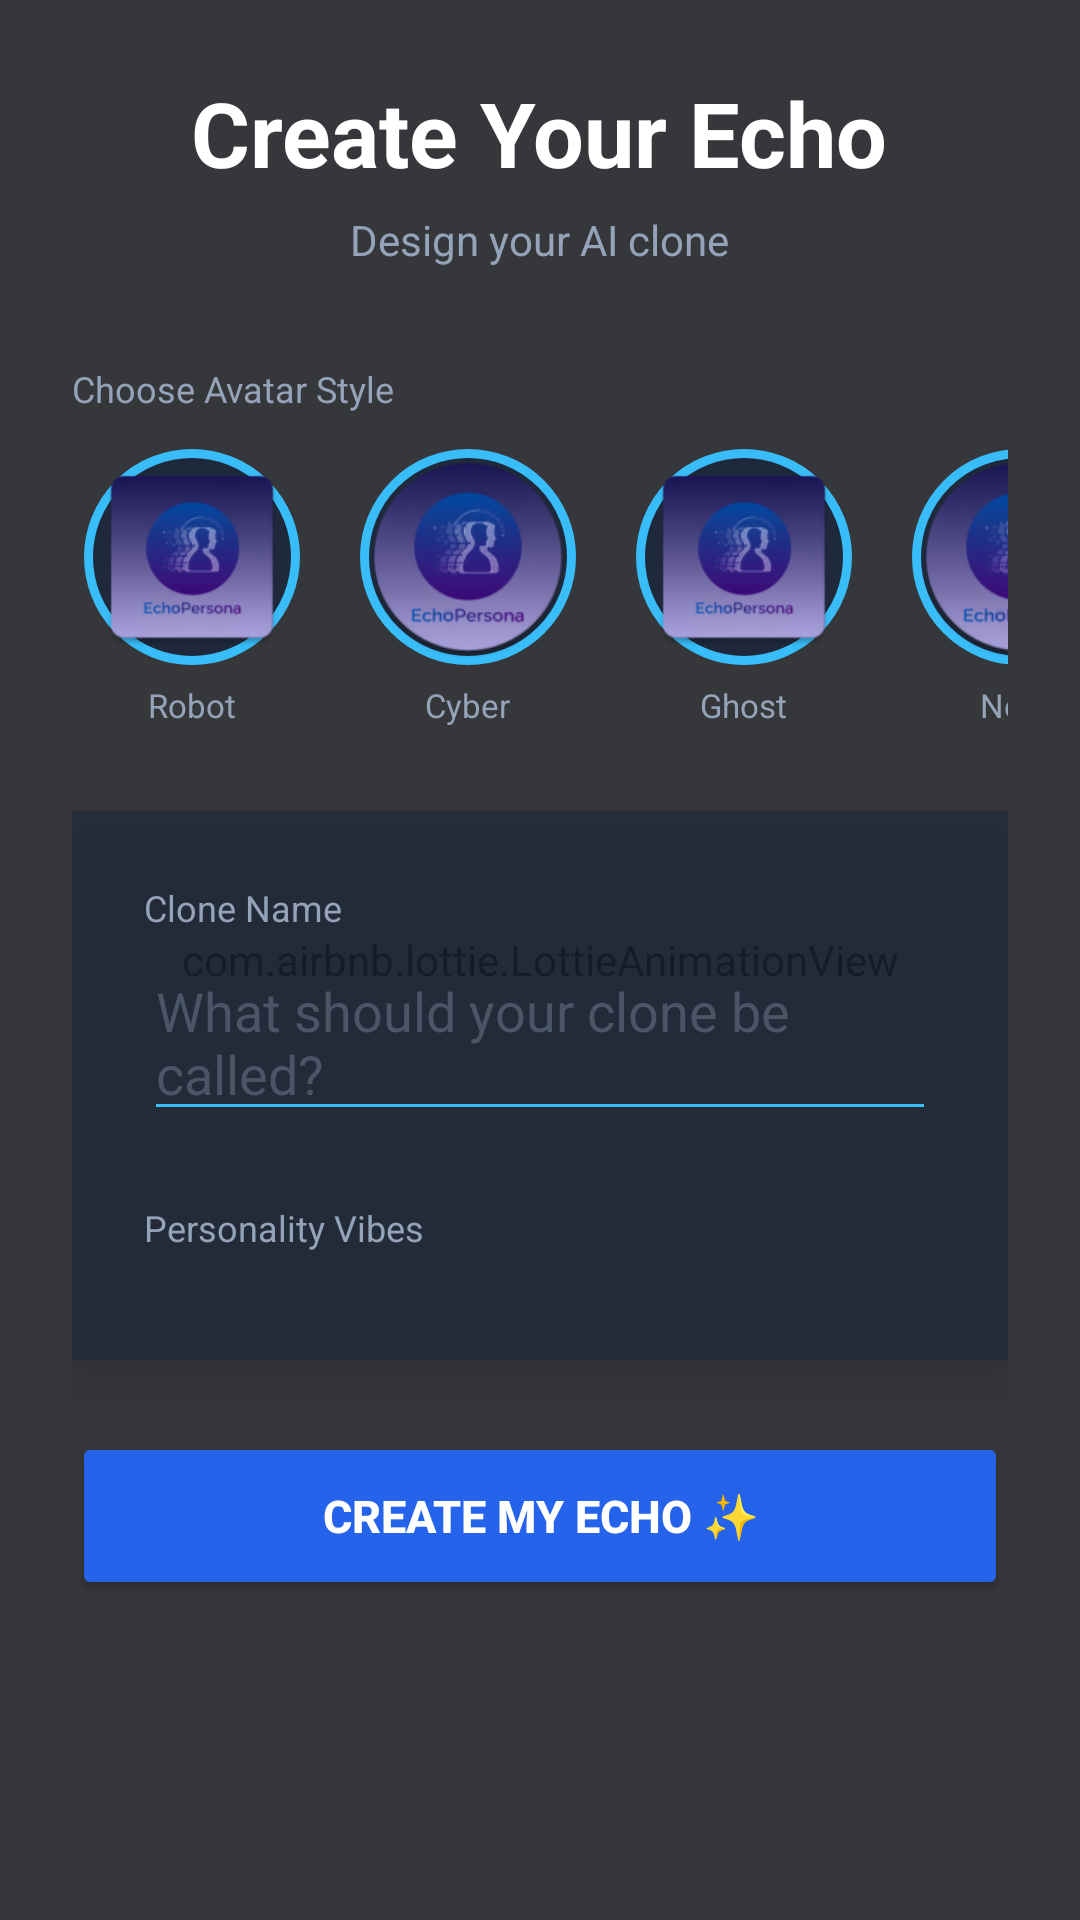

Reconstruct the res/layout file that produces this screen, plus the resources it refers to.
<!-- AndroidManifest.xml: application theme Theme.EchoPersona -->
<!-- res/layout/activity_avatar_creation.xml -->
<?xml version="1.0" encoding="utf-8"?>
<FrameLayout
    xmlns:android="http://schemas.android.com/apk/res/android"
    xmlns:app="http://schemas.android.com/apk/res-auto"
    android:id="@+id/avatarCreationPage"
    android:layout_width="match_parent"
    android:layout_height="match_parent"
    android:background="#0B1120">

    
    <com.airbnb.lottie.LottieAnimationView
        android:layout_width="match_parent"
        android:layout_height="match_parent"
        app:lottie_rawRes="@raw/background_anim"
        app:lottie_autoPlay="true"
        app:lottie_loop="true"
        android:scaleType="centerCrop"
        android:alpha="0.6"/>

    
    <View
        android:layout_width="match_parent"
        android:layout_height="match_parent"
        android:background="#55000000"/>

    
    <ScrollView
        android:layout_width="match_parent"
        android:layout_height="match_parent">

        <LinearLayout
            android:layout_width="match_parent"
            android:layout_height="wrap_content"
            android:orientation="vertical"
            android:gravity="center_horizontal"
            android:padding="24dp"
            android:paddingTop="60dp"
            android:paddingBottom="40dp">

            
            <TextView
                android:layout_width="wrap_content"
                android:layout_height="wrap_content"
                android:text="Create Your Echo"
                android:textSize="30sp"
                android:textStyle="bold"
                android:textColor="#FFFFFF"
                android:layout_marginBottom="6dp"/>

            <TextView
                android:layout_width="wrap_content"
                android:layout_height="wrap_content"
                android:text="Design your AI clone"
                android:textSize="14sp"
                android:textColor="#94A3B8"
                android:layout_marginBottom="32dp"/>

            
            <TextView
                android:layout_width="match_parent"
                android:layout_height="wrap_content"
                android:text="Choose Avatar Style"
                android:textColor="#94A3B8"
                android:textSize="12sp"
                android:layout_marginBottom="12dp"/>

            <HorizontalScrollView
                android:layout_width="match_parent"
                android:layout_height="wrap_content"
                android:scrollbars="none"
                android:layout_marginBottom="28dp">

                <LinearLayout
                    android:layout_width="wrap_content"
                    android:layout_height="wrap_content"
                    android:orientation="horizontal">

                    
                    <LinearLayout
                        android:layout_width="80dp"
                        android:layout_height="wrap_content"
                        android:orientation="vertical"
                        android:gravity="center"
                        android:layout_marginEnd="12dp">
                        <ImageView
                            android:layout_width="72dp"
                            android:layout_height="72dp"
                            android:src="@mipmap/ic_launcher"
                            android:background="@drawable/circle_border"
                            android:scaleType="centerCrop"
                            android:padding="2dp"/>
                        <TextView
                            android:layout_width="wrap_content"
                            android:layout_height="wrap_content"
                            android:text="Robot"
                            android:textColor="#94A3B8"
                            android:textSize="11sp"
                            android:layout_marginTop="6dp"/>
                    </LinearLayout>

                    
                    <LinearLayout
                        android:layout_width="80dp"
                        android:layout_height="wrap_content"
                        android:orientation="vertical"
                        android:gravity="center"
                        android:layout_marginEnd="12dp">
                        <ImageView
                            android:layout_width="72dp"
                            android:layout_height="72dp"
                            android:src="@mipmap/ic_launcher_round"
                            android:background="@drawable/circle_border"
                            android:scaleType="centerCrop"
                            android:padding="2dp"/>
                        <TextView
                            android:layout_width="wrap_content"
                            android:layout_height="wrap_content"
                            android:text="Cyber"
                            android:textColor="#94A3B8"
                            android:textSize="11sp"
                            android:layout_marginTop="6dp"/>
                    </LinearLayout>

                    
                    <LinearLayout
                        android:layout_width="80dp"
                        android:layout_height="wrap_content"
                        android:orientation="vertical"
                        android:gravity="center"
                        android:layout_marginEnd="12dp">
                        <ImageView
                            android:layout_width="72dp"
                            android:layout_height="72dp"
                            android:src="@mipmap/ic_launcher"
                            android:background="@drawable/circle_border"
                            android:scaleType="centerCrop"
                            android:padding="2dp"/>
                        <TextView
                            android:layout_width="wrap_content"
                            android:layout_height="wrap_content"
                            android:text="Ghost"
                            android:textColor="#94A3B8"
                            android:textSize="11sp"
                            android:layout_marginTop="6dp"/>
                    </LinearLayout>

                    
                    <LinearLayout
                        android:layout_width="80dp"
                        android:layout_height="wrap_content"
                        android:orientation="vertical"
                        android:gravity="center">
                        <ImageView
                            android:layout_width="72dp"
                            android:layout_height="72dp"
                            android:src="@mipmap/ic_launcher_round"
                            android:background="@drawable/circle_border"
                            android:scaleType="centerCrop"
                            android:padding="2dp"/>
                        <TextView
                            android:layout_width="wrap_content"
                            android:layout_height="wrap_content"
                            android:text="Neon"
                            android:textColor="#94A3B8"
                            android:textSize="11sp"
                            android:layout_marginTop="6dp"/>
                    </LinearLayout>

                </LinearLayout>
            </HorizontalScrollView>

            
            <LinearLayout
                android:layout_width="match_parent"
                android:layout_height="wrap_content"
                android:orientation="vertical"
                android:background="#AA1E293B"
                android:padding="24dp"
                android:elevation="10dp">

                
                <TextView
                    android:layout_width="wrap_content"
                    android:layout_height="wrap_content"
                    android:text="Clone Name"
                    android:textColor="#94A3B8"
                    android:textSize="12sp"
                    android:layout_marginBottom="4dp"/>

                <EditText
                    android:id="@+id/cloneNameInput"
                    android:layout_width="match_parent"
                    android:layout_height="wrap_content"
                    android:hint="What should your clone be called?"
                    android:textColor="#FFFFFF"
                    android:textColorHint="#4A5568"
                    android:backgroundTint="#38BDF8"
                    android:layout_marginBottom="24dp"/>

                
                <TextView
                    android:layout_width="wrap_content"
                    android:layout_height="wrap_content"
                    android:text="Personality Vibes"
                    android:textColor="#94A3B8"
                    android:textSize="12sp"
                    android:layout_marginBottom="12dp"/>

                <com.google.android.material.chip.ChipGroup
                    android:id="@+id/personalityChipGroup"
                    android:layout_width="match_parent"
                    android:layout_height="wrap_content"
                    app:chipSpacingVertical="8dp"
                    app:chipSpacingHorizontal="8dp"/>

            </LinearLayout>

            
            <Button
                android:id="@+id/createEchoBtn"
                android:layout_width="match_parent"
                android:layout_height="56dp"
                android:text="CREATE MY ECHO ✨"
                android:backgroundTint="#2563EB"
                android:textColor="#FFFFFF"
                android:textStyle="bold"
                android:textSize="15sp"
                android:layout_marginTop="24dp"/>

        </LinearLayout>
    </ScrollView>

</FrameLayout>
<!-- resources referenced by this layout -->
<resources>
  <!-- drawable circle_border (drawable) -->
  <?xml version="1.0" encoding="utf-8"?>
  <shape xmlns:android="http://schemas.android.com/apk/res/android"
      android:shape="oval">
      <stroke android:width="3dp" android:color="#38BDF8"/>
      <solid android:color="#1E293B"/>
  </shape>
  <!-- mipmap ic_launcher: webp bitmap (mipmap-hdpi, 3624 bytes) -->
  <!-- mipmap ic_launcher_round: webp bitmap (mipmap-hdpi, 5540 bytes) -->
  <style name="Theme.EchoPersona" parent="Base.Theme.EchoPersona" />
  <style name="Base.Theme.EchoPersona" parent="Theme.Material3.DayNight.NoActionBar">
          
          
      </style>
</resources>
